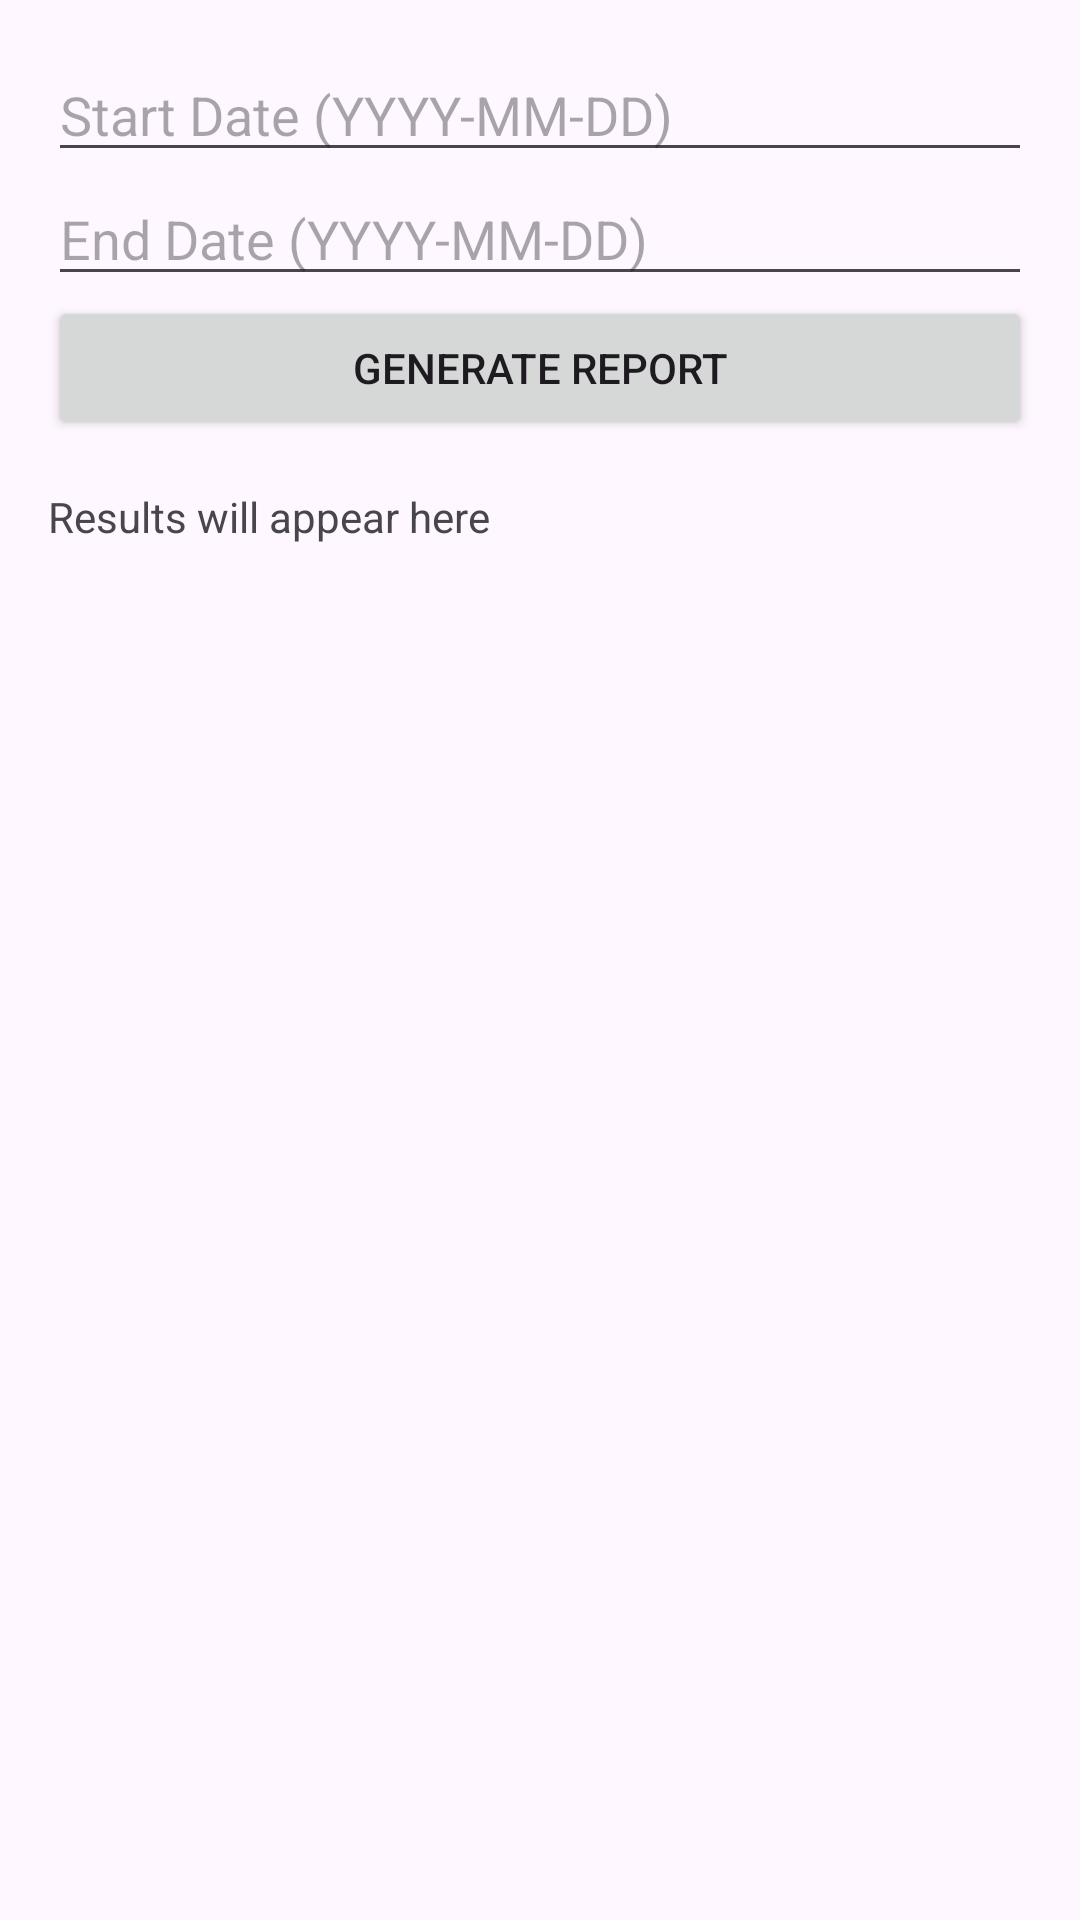

Produce the Android XML layout that renders to this screen, including the resource entries it uses.
<!-- AndroidManifest.xml: application theme Theme.MyApplicationBudgetPlease -->
<!-- res/layout/activity_reports.xml -->
<?xml version="1.0" encoding="utf-8"?>
<LinearLayout xmlns:android="http://schemas.android.com/apk/res/android"
    android:layout_width="match_parent"
    android:layout_height="match_parent"
    android:orientation="vertical"
    android:padding="16dp">

    <EditText
        android:id="@+id/edtStartDate"
        android:layout_width="match_parent"
        android:layout_height="wrap_content"
        android:hint="Start Date (YYYY-MM-DD)" />

    <EditText
        android:id="@+id/edtEndDate"
        android:layout_width="match_parent"
        android:layout_height="wrap_content"
        android:hint="End Date (YYYY-MM-DD)" />

    <Button
        android:id="@+id/btnGenerateReport"
        android:layout_width="match_parent"
        android:layout_height="wrap_content"
        android:text="Generate Report" />

    <TextView
        android:id="@+id/txtReportResults"
        android:layout_width="match_parent"
        android:layout_height="wrap_content"
        android:text="Results will appear here"
        android:paddingTop="16dp" />

</LinearLayout>
<!-- resources referenced by this layout -->
<resources>
  <style name="Theme.MyApplicationBudgetPlease" parent="Base.Theme.MyApplicationBudgetPlease" />
  <style name="Base.Theme.MyApplicationBudgetPlease" parent="Theme.Material3.DayNight.NoActionBar">
          
          
      </style>
</resources>
